The GitHub repository Priyanah/Cervical-Cancer-Using-Machine-Learning contains a labelled image folder "Augmentation" with 7 categories: carcinoma in situ, light dysplastic, moderate dysplastic, normal columnar, normal intermediate, normal superficial, severe dysplastic. Examples follow, each with its label.

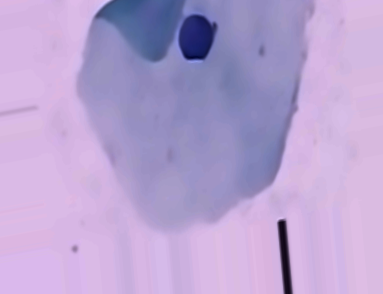
Label: normal intermediate

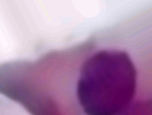
Label: carcinoma in situ

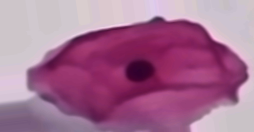
Label: normal superficial

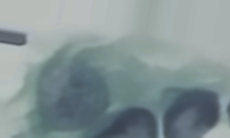
Label: moderate dysplastic

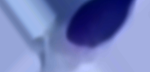
Label: severe dysplastic

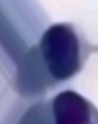
Label: normal columnar
